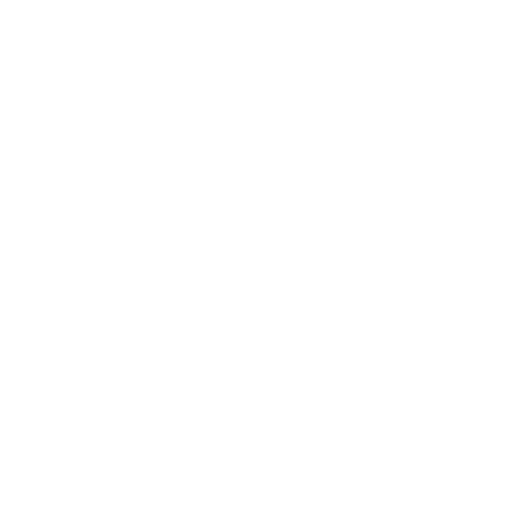
t = 0.00 s
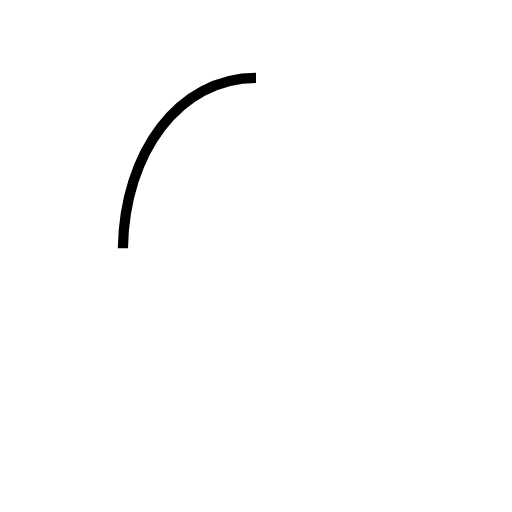
t = 0.70 s
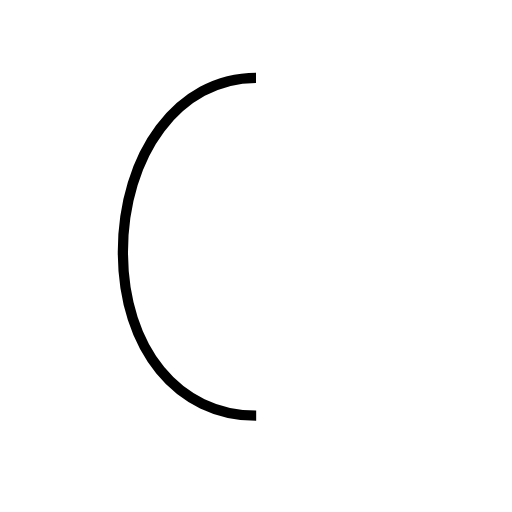
t = 1.41 s
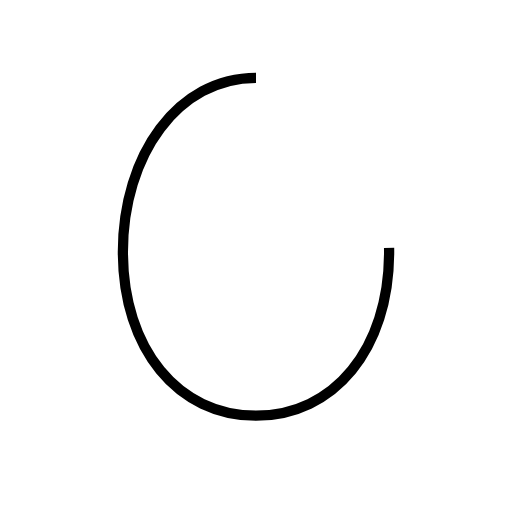
t = 2.11 s
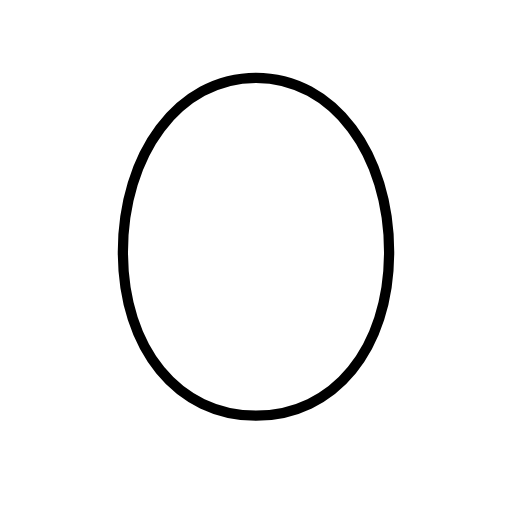
t = 2.81 s

The animated SVG that drew these frames (rendered in a browser with its animation timeline set to each time). Animation: 1 SMIL element (animate=1); one cycle of 2.81 s.

<?xml version='1.0' encoding='utf-8'?>
<svg viewBox="0.0 -6.0 50.0 50.0" version="1.1" xmlns="http://www.w3.org/2000/svg"><rect x="-1000" y="-1000" width="2000" height="2000" stroke="white" fill="white" /><g style="fill:none;stroke:#000000;stroke-width:1"><path d="M 25.0 -36.4 C 17.4 -36.4 12.0 -28.9 12.0 -19.4 C 12.0 -9.9 17.4 -3.4 25.0 -3.4 C 32.6 -3.4 38.0 -9.9 38.0 -19.4 C 38.0 -28.9 32.6 -36.4 25.0 -36.4 Z" transform="translate(0.0 38.0)" stroke-dasharray="93.7380870621558" stroke-dashoffset="93.7380870621558"><animate attributeName="stroke-dashoffset" from="93.7380870621558" to="0" dur="2.8121426118646737s" begin="0s; anim_end.end" fill="freeze" id="anim0" /></path></g></svg>
